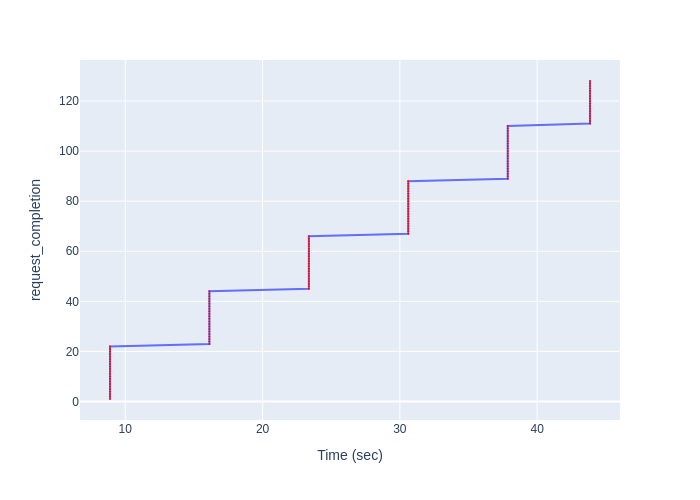

The data file committed next to this chart (first rows):
Time (sec), request_completion
8.887, 1
8.887, 2
8.887, 3
8.887, 4
8.887, 5
8.887, 6
8.888, 7
8.888, 8
8.888, 9
8.888, 10
8.888, 11
8.888, 12
8.888, 13
8.888, 14
8.888, 15
8.889, 16
8.889, 17
8.889, 18
8.889, 19
8.889, 20
8.889, 21
8.889, 22
16.12, 23
16.12, 24
16.12, 25
16.12, 26
16.12, 27
16.12, 28
16.12, 29
16.12, 30
16.12, 31
16.12, 32
16.12, 33
16.12, 34
16.13, 35
16.13, 36
16.13, 37
16.13, 38
16.13, 39
16.13, 40
16.13, 41
16.13, 42
16.13, 43
16.13, 44
23.37, 45
23.37, 46
23.37, 47
23.37, 48
23.37, 49
23.37, 50
23.37, 51
23.37, 52
23.37, 53
23.37, 54
23.37, 55
23.37, 56
23.37, 57
23.37, 58
23.37, 59
23.37, 60
... 68 more rows
